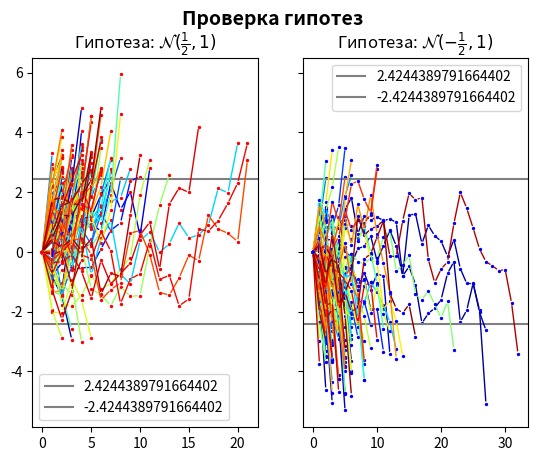

Generate this figure with matplotlib:
import numpy as np
import math
import matplotlib.pyplot as plt
from pylab import *

N = 100
A = log(19)
number_of_graphs = 9000
eps = 0.52

f, (ax1, ax2) = plt.subplots(1, 2, sharey = True)
f.suptitle('Проверка гипотез', color = 'black', weight = 'bold', size = 14)
colors = plt.cm.jet (np.linspace (0, 1, number_of_graphs))

l = 0
for k in range (number_of_graphs):
	
	x = np.random.normal (loc = 1/2, scale = 1, size = N)
	S = [0 for i in range(N + 1)]
	for i in range (N):
		if i == 0 : S[i + 1] = x[i]
		else: S[i + 1] = S[i] + x[i]
		if k % 100 == 0 : ax1.scatter(i, S[i], c = 'red', s = 2)
		if S[i] > A - eps:
			K = i
			break
		if S[i] < -A + eps :
			K = i
			l += 1
			break
	if l / number_of_graphs > 0.05 : print(f'1ОШИБКА = {l / number_of_graphs}')
	for i in range (K):
		if k % 100 == 0 : ax1.annotate(u'', xy = (i, S[i]), xytext = (i + 1, S[i + 1]), arrowprops = {'arrowstyle' : '-', 'color' : colors[k]})
ax1.set_title(r'Гипотеза: $\mathcal{N}(\frac{1}{2}, 1)$')
ax1.axhline(y = A - eps, xmin = 0, xmax = 30, color = 'gray', label = f'{log(19) - eps}')
ax1.axhline(y = -A + eps, xmin = 0, xmax = 30, color = 'gray', label = f'{-log(19) + eps}')
ax1.legend(loc = 0)

l = 0
for k in range (number_of_graphs):
	y = np.random.normal (loc = -1/2, scale = 1, size = N)
	T = [0 for i in range(N + 1)]
	for i in range (N):
		if i == 0 : T[i + 1] = y[i]
		else : T[i + 1] = T[i] + y[i]
		if k % 100 == 0 : ax2.scatter(i, T[i], c = 'blue', s = 2)
		if T[i] > A - eps :
			K = i
			l += 1
			break
		if T[i] < -A + eps :
			K = i
			break
	if l / number_of_graphs > 0.05 : print(f'2ОШИБКА = {l / number_of_graphs}')
	for i in range (K):
		if k % 100 == 0 : ax2.annotate(u'', xy = (i, T[i]), xytext = (i + 1, T[i + 1]), arrowprops = {'arrowstyle' : '-', 'color' : colors[k]})
ax2.set_title(r'Гипотеза: $\mathcal{N}(-\frac{1}{2}, 1)$')

ax2.axhline(y = A - eps, xmin = 0, xmax = 30, color = 'gray', label = f'{log(19) - eps}')
ax2.axhline(y = -A + eps, xmin = 0, xmax = 30, color = 'gray', label = f'{-log(19) + eps}')
ax2.legend(loc = 0)

show()